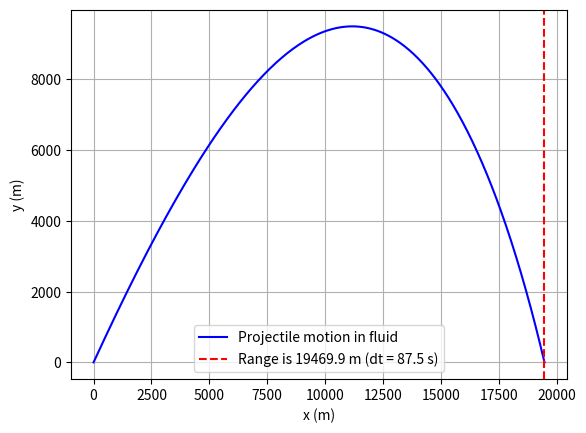

The matplotlib source for this figure:
#!/usr/bin/python3
'''
 projectile shot with air resitance (drag force)
'''
import numpy as np
import matplotlib.pyplot as plt

# Define initial conditions and time step
v0    = 700 # m/s
dt    = 0.25 # s
#theta =55*(np.pi/180) # convert degrees to radians
theta = 55*(np.pi/180) # convert degrees to radians
A_m   = 4E-5 # drag coefficient
vx    = v0*np.cos(theta)
vy    = v0*np.sin(theta)

# Define variables
xList, yList = [],[]
xList.append(0)    # initial x-position
yList.append(0)    # initial y-position
xpos  = 0
ypos  = 0
n     = 0
g     = 9.81

# Infinite loop
while 1:
    # Define the force due to air resistance (to be used for fx or fy)
    f  = A_m*np.sqrt(vx**2 + vy**2)
    fx = f * vx
    fy = f * vy
    
    # Apply Euler-Cromer method to predict velocities
    vy   = vy - (g + fy) * dt  # mass?
    vx   = vx - (fx) * dt      # mass?

    # Predict positions
    xpos = xpos + vx * dt
    ypos = ypos + vy * dt
    xList.append(xpos)
    yList.append(ypos)

    n += 1
    # Break the loop if object hits the ground (y-position becomes negative)
    if yList[n] <= 0:
        break
t = n*dt

# Linear interpolation (Grammiki paremvoli) to find x-position of fall (range of projectile)
slope     = ( yList[n]-yList[n-1])/(xList[n]-xList[n-1])
xList[n]  = xList[n-1] - yList[n-1]/slope
yList[n]  = 0
xRange    = xList[n]
print("Projectile range = %.1f meters" % (xRange) )

plt.figure()
plt.plot(xList, yList, "b-", label="Projectile motion in fluid")
plt.xlabel('x (m)')
plt.ylabel('y (m)')
plt.axvline(x=xRange, color='r',linestyle='--', label="Range is %.01f m (dt = %0.1f s)" % (xRange, t))
plt.legend()#title="Results: ")
#plt.text(0.8*xRange, 10100.0, 'maximum range', fontsize=12, color="red")
plt.grid(True)
plt.show()
